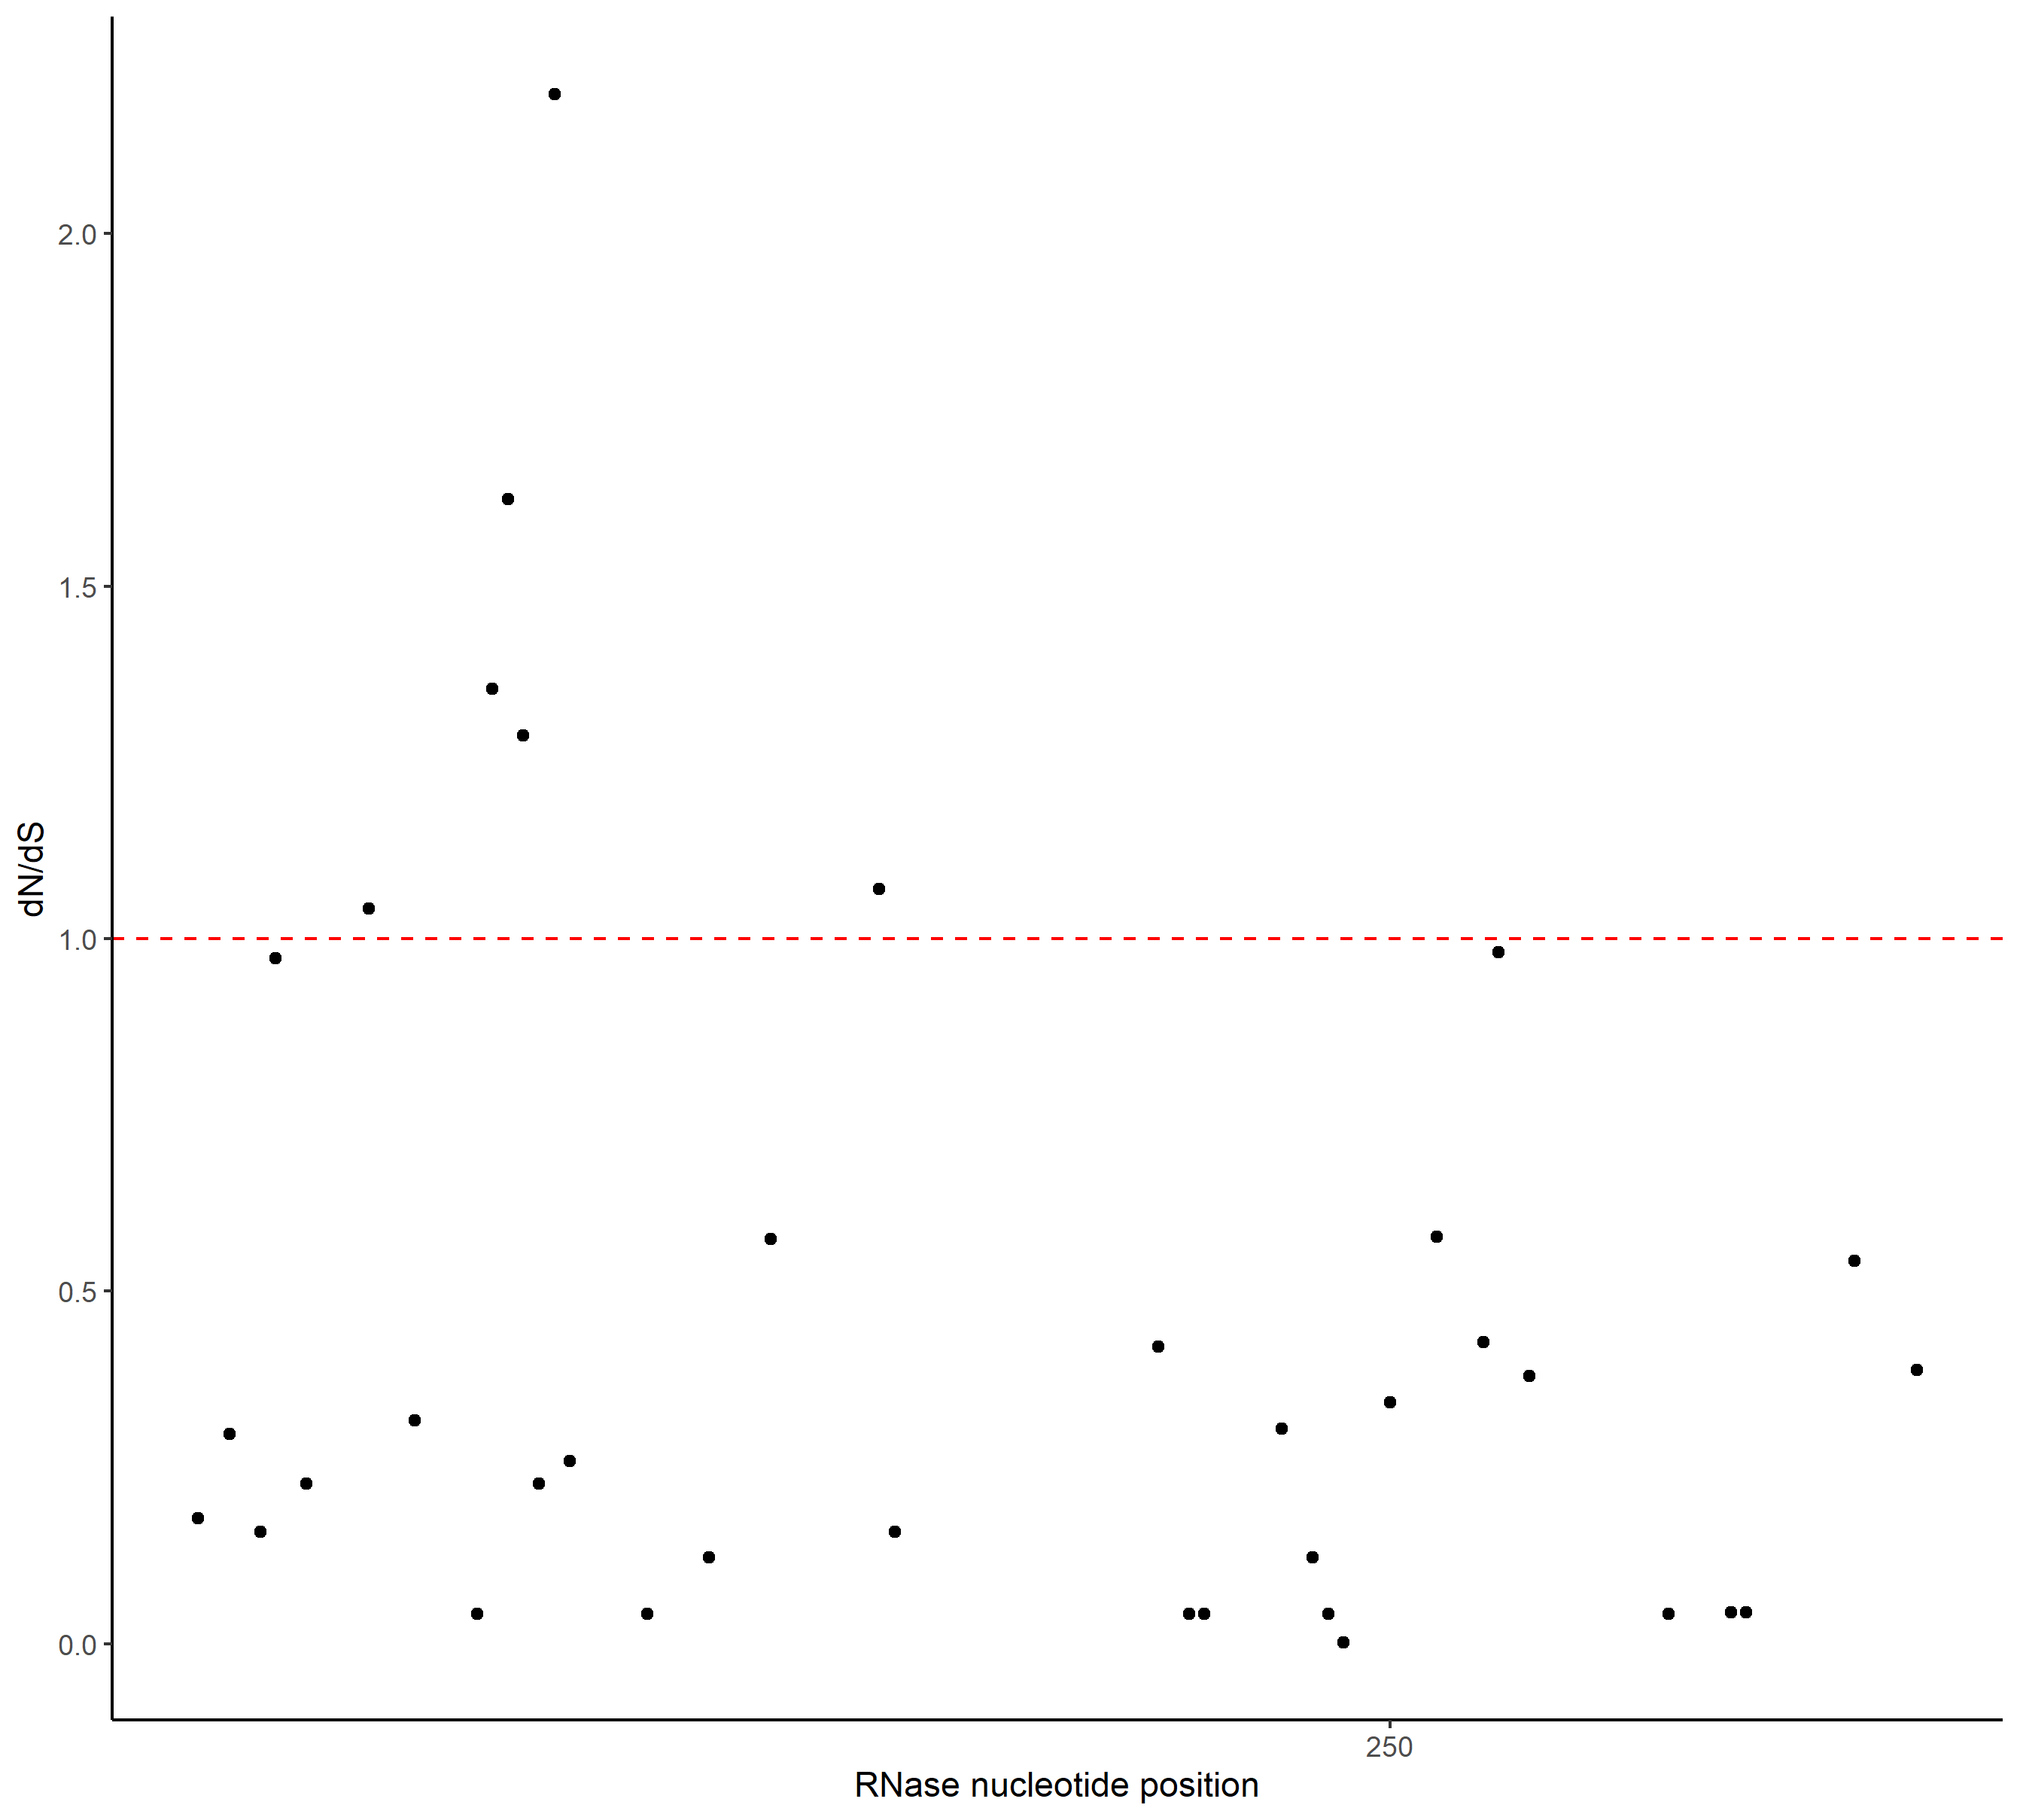

Source data for this figure (header and first rows):
starts, kaks
19, 0.1779
25, 0.2977
31, 0.1591
34, 0.9721
40, 0.2276
52, 1.042
61, 0.3164
73, 0.04255
76, 1.354
79, 1.624
82, 1.288
85, 0.2274
88, 2.198
91, 0.259
106, 0.04255
118, 0.1221
130, 0.574
151, 1.07
154, 0.1591
205, 0.4211
211, 0.04255
214, 0.04255
229, 0.3049
235, 0.1221
238, 0.04255
241, 0.002031
250, 0.3423
259, 0.5772
268, 0.4274
271, 0.9806
277, 0.3798
304, 0.04255
316, 0.04444
319, 0.04436
340, 0.543
352, 0.3885
NA, NA
